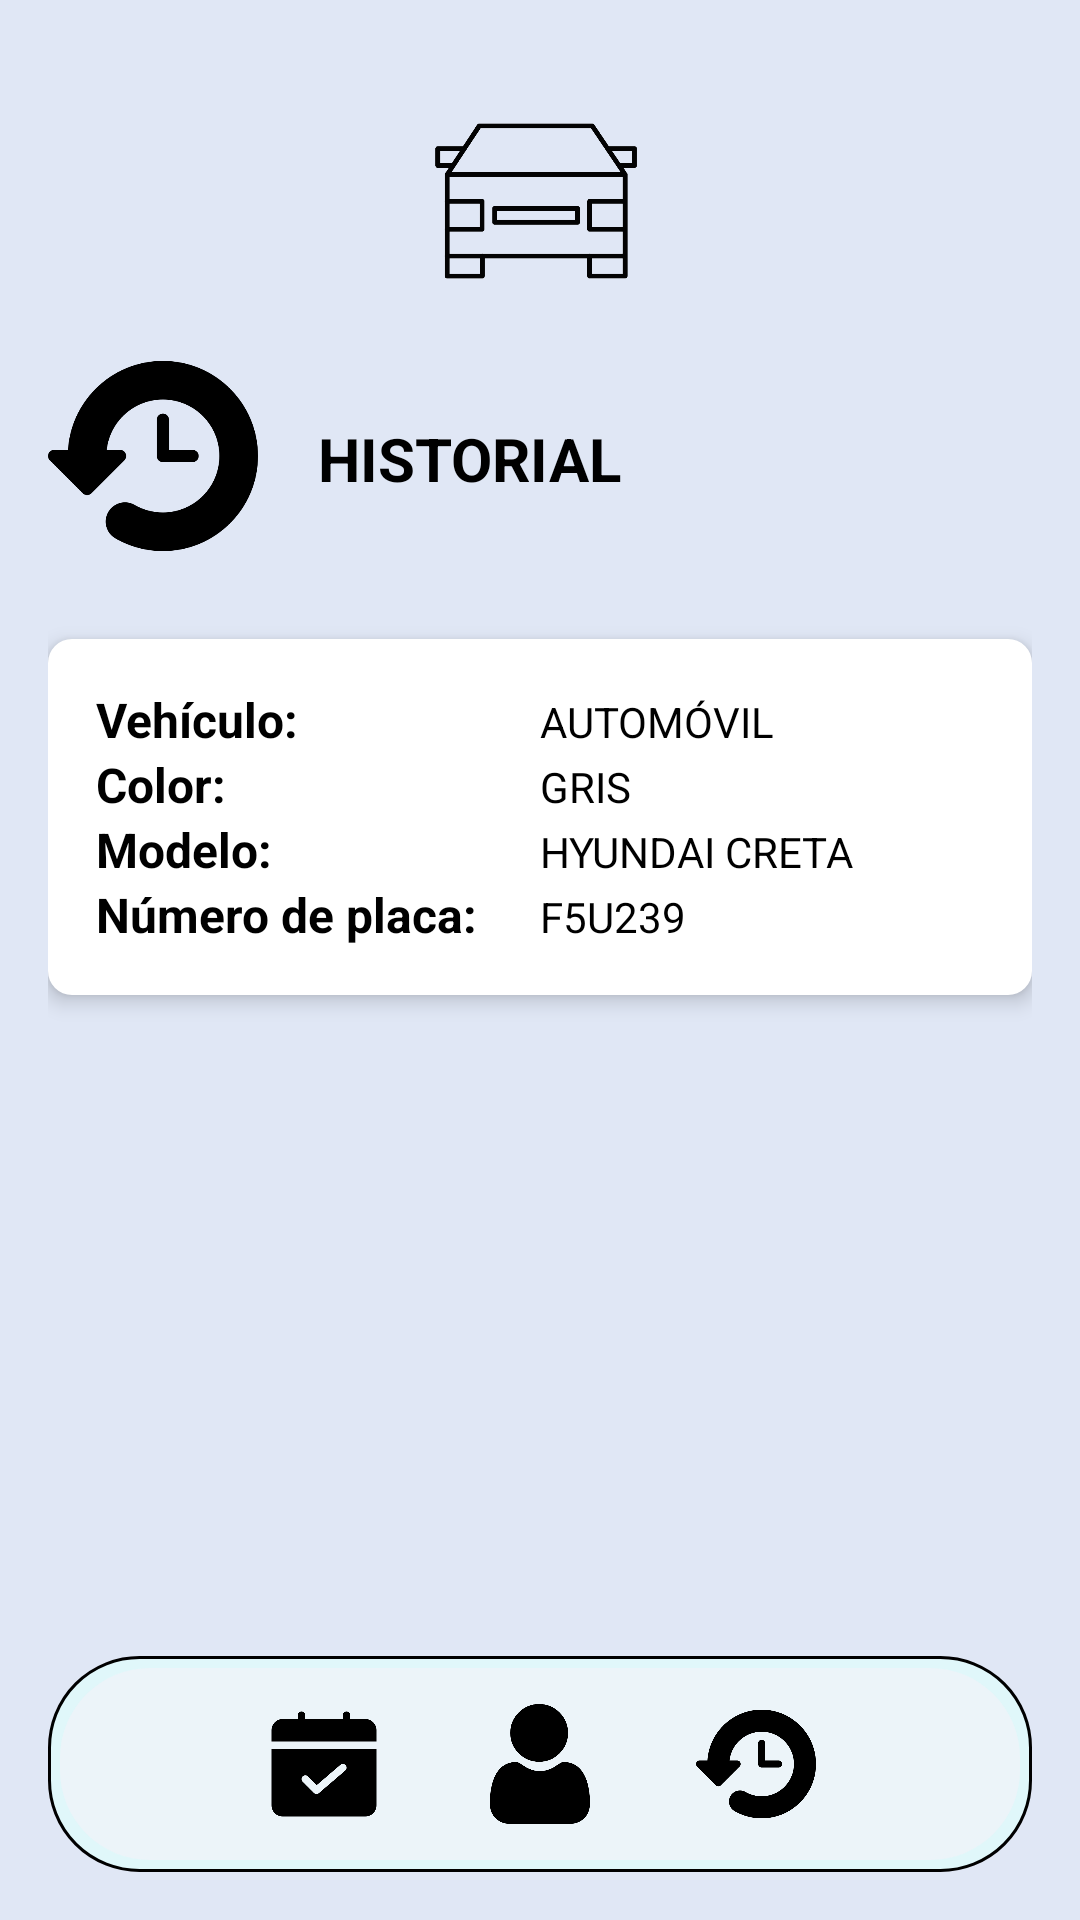

Here is an Android app screen rendered from its layout file. Give the layout XML and the strings, colors and styles it references.
<!-- AndroidManifest.xml: application theme Theme.Parking_Spot_UTP -->
<!-- res/layout/historial.xml -->
<?xml version="1.0" encoding="utf-8"?>
<RelativeLayout xmlns:android="http://schemas.android.com/apk/res/android"
    xmlns:tools="http://schemas.android.com/tools"
    android:layout_width="match_parent"
    android:layout_height="match_parent"
    android:background="#E0E7F5"
    android:padding="16dp"
    tools:context=".MainActivity">


    <ImageView
        android:id="@+id/imageViewCar"
        android:layout_width="70dp"
        android:layout_height="70dp"
        android:layout_centerHorizontal="true"
        android:src="@drawable/ic_car"
        android:layout_marginTop="16dp" />

    <ImageView
        android:id="@+id/userImageView"
        android:layout_width="70dp"
        android:layout_height="70dp"
        android:layout_below="@id/imageViewCar"
        android:layout_marginTop="15dp"
        android:src="@drawable/ic_record" />
    <TextView
        android:id="@+id/userNameTextView"
        android:layout_width="wrap_content"
        android:layout_height="wrap_content"
        android:layout_below="@id/userImageView"
        android:layout_marginStart="20dp"
        android:layout_marginTop="-48dp"
        android:layout_toEndOf="@+id/userImageView"
        android:text="HISTORIAL"
        android:textAppearance="@style/TextAppearance.AppCompat.Large"
        android:textColor="@android:color/black"
        android:textSize="20sp"
        android:textStyle="bold" />

    <LinearLayout
        android:id="@+id/vehicleDetailsContainer"
        android:layout_width="match_parent"
        android:layout_height="wrap_content"
        android:layout_below="@+id/userImageView"
        android:layout_marginTop="26dp"
        android:background="@drawable/card_background"
        android:elevation="4dp"
        android:orientation="vertical"
        android:padding="16dp">

        <GridLayout
            android:layout_width="match_parent"
            android:layout_height="wrap_content"
            android:columnCount="2"
            android:orientation="horizontal"
            android:rowCount="4">

            <TextView
                android:layout_width="0dp"
                android:layout_height="wrap_content"
                android:layout_columnWeight="1"
                android:text="Vehículo:"
                android:textColor="@android:color/black"
                android:textSize="16sp"
                android:textStyle="bold" />

            <TextView
                android:layout_width="0dp"
                android:layout_height="wrap_content"
                android:layout_columnWeight="1"
                android:text="AUTOMÓVIL"
                android:textColor="@android:color/black"
                android:textSize="14sp" />

            <TextView
                android:layout_width="0dp"
                android:layout_height="wrap_content"
                android:layout_columnWeight="1"
                android:text="Color:"
                android:textColor="@android:color/black"
                android:textSize="16sp"
                android:textStyle="bold" />

            <TextView
                android:layout_width="0dp"
                android:layout_height="wrap_content"
                android:layout_columnWeight="1"
                android:text="GRIS"
                android:textColor="@android:color/black"
                android:textSize="14sp" />

            <TextView
                android:layout_width="0dp"
                android:layout_height="wrap_content"
                android:layout_columnWeight="1"
                android:text="Modelo:"
                android:textColor="@android:color/black"
                android:textSize="16sp"
                android:textStyle="bold" />

            <TextView
                android:layout_width="0dp"
                android:layout_height="wrap_content"
                android:layout_columnWeight="1"
                android:text="HYUNDAI CRETA"
                android:textColor="@android:color/black"
                android:textSize="14sp" />

            <TextView
                android:layout_width="0dp"
                android:layout_height="wrap_content"
                android:layout_columnWeight="1"
                android:text="Número de placa:"
                android:textColor="@android:color/black"
                android:textSize="16sp"
                android:textStyle="bold" />

            <TextView
                android:layout_width="0dp"
                android:layout_height="wrap_content"
                android:layout_columnWeight="1"
                android:text="F5U239"
                android:textColor="@android:color/black"
                android:textSize="14sp" />
        </GridLayout>



    </LinearLayout>

    <LinearLayout
        android:id="@+id/footer"
        android:layout_width="match_parent"
        android:layout_height="wrap_content"
        android:layout_alignParentBottom="true"
        android:background="@drawable/rounded_background"
        android:orientation="horizontal"
        android:gravity="center"
        android:padding="16dp">

        <ImageView
            android:layout_width="40dp"
            android:layout_height="40dp"
            android:layout_marginEnd="32dp"
            android:src="@drawable/ic_calendar" />

        <ImageView
            android:layout_width="40dp"
            android:layout_height="40dp"
            android:layout_marginEnd="32dp"
            android:src="@drawable/ic_user" />

        <ImageView
            android:layout_width="40dp"
            android:layout_height="40dp"
            android:src="@drawable/ic_record" />
    </LinearLayout>
</RelativeLayout>
<!-- resources referenced by this layout -->
<resources>
  <!-- drawable card_background (drawable) -->
  <?xml version="1.0" encoding="utf-8"?>
  <shape xmlns:android="http://schemas.android.com/apk/res/android">
      <solid android:color="@android:color/white" />
      <corners android:radius="8dp" />
      <elevation android:elevation="4dp" />
  
  </shape>
  <!-- drawable ic_calendar: png bitmap (drawable, 3792 bytes) -->
  <!-- drawable ic_car: png bitmap (drawable, 11011 bytes) -->
  <!-- drawable ic_record: png bitmap (drawable, 8127 bytes) -->
  <!-- drawable ic_user: png bitmap (drawable, 6276 bytes) -->
  <!-- drawable rounded_background (drawable) -->
  <?xml version="1.0" encoding="utf-8"?>
  <layer-list xmlns:android="http://schemas.android.com/apk/res/android">
      <item>
          <shape android:shape="rectangle">
              <solid android:color="#E0F7FA" />
              <corners android:radius="30dp" />
              <stroke
                  android:width="1dp"
                  android:color="#000000" />
          </shape>
      </item>
      <item
          android:left="4dp"
          android:right="4dp"
          android:top="4dp"
          android:bottom="4dp">
          <shape android:shape="rectangle">
              <solid android:color="@color/sky" />
              <corners android:radius="30dp" />
          </shape>
      </item>
  
  
  </layer-list>
  <style name="Theme.Parking_Spot_UTP" parent="Base.Theme.Parking_Spot_UTP" />
  <color name="sky">#ECF4F9</color>
  <style name="Base.Theme.Parking_Spot_UTP" parent="Theme.Material3.DayNight.NoActionBar">
          
          
      </style>
</resources>
